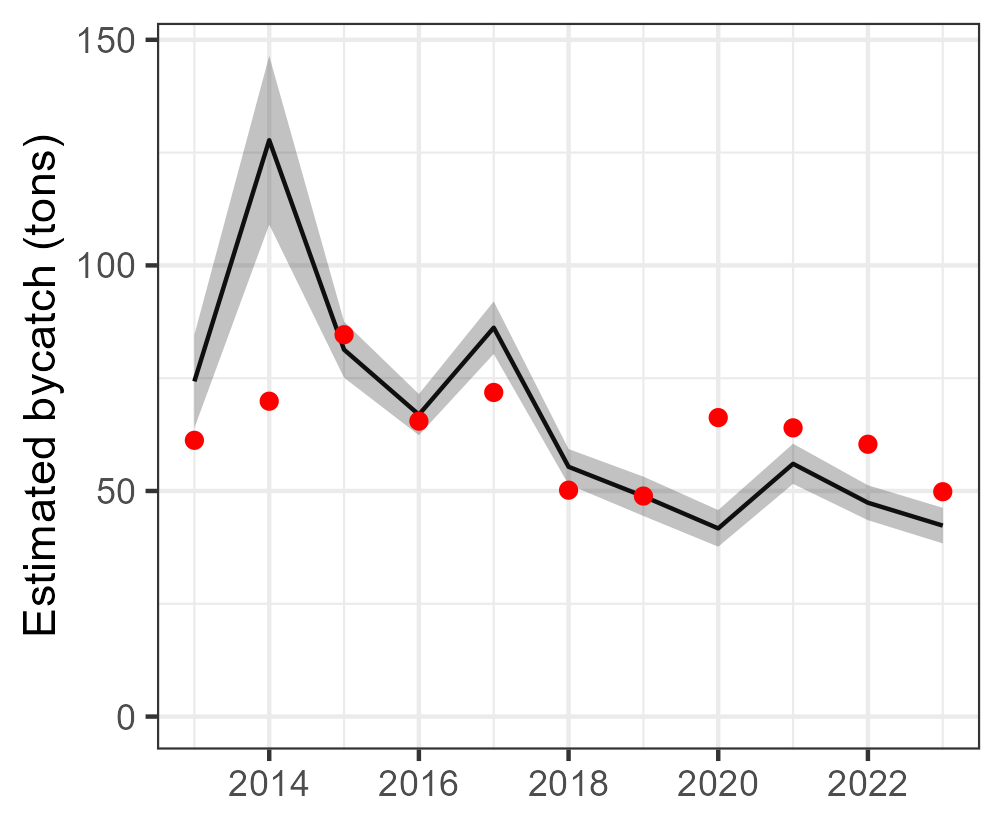

The table this chart was drawn from, first rows:
Year, est, se, est_corr, se_corr, lwr, upr, model, type, species
2013, 74.29, 5.275, 74.29, NA, 63.95, 84.63, tV_mod_ln_pl, single, Coryphaenidae
2014, 127.7, 9.538, 127.7, NA, 109.1, 146.4, tV_mod_ln_pl, single, Coryphaenidae
2015, 81.33, 3.173, 81.33, NA, 75.11, 87.55, tV_mod_ln_pl, single, Coryphaenidae
2016, 66.92, 2.325, 66.92, NA, 62.36, 71.48, tV_mod_ln_pl, single, Coryphaenidae
2017, 86.19, 2.97, 86.19, NA, 80.37, 92.01, tV_mod_ln_pl, single, Coryphaenidae
2018, 55.36, 2.008, 55.36, NA, 51.43, 59.3, tV_mod_ln_pl, single, Coryphaenidae
2019, 48.83, 2.224, 48.83, NA, 44.47, 53.19, tV_mod_ln_pl, single, Coryphaenidae
2020, 41.71, 2.071, 41.71, NA, 37.65, 45.77, tV_mod_ln_pl, single, Coryphaenidae
2021, 56.02, 2.271, 56.02, NA, 51.57, 60.48, tV_mod_ln_pl, single, Coryphaenidae
2022, 47.4, 1.974, 47.4, NA, 43.53, 51.27, tV_mod_ln_pl, single, Coryphaenidae
2023, 42.33, 2.014, 42.33, NA, 38.38, 46.28, tV_mod_ln_pl, single, Coryphaenidae
